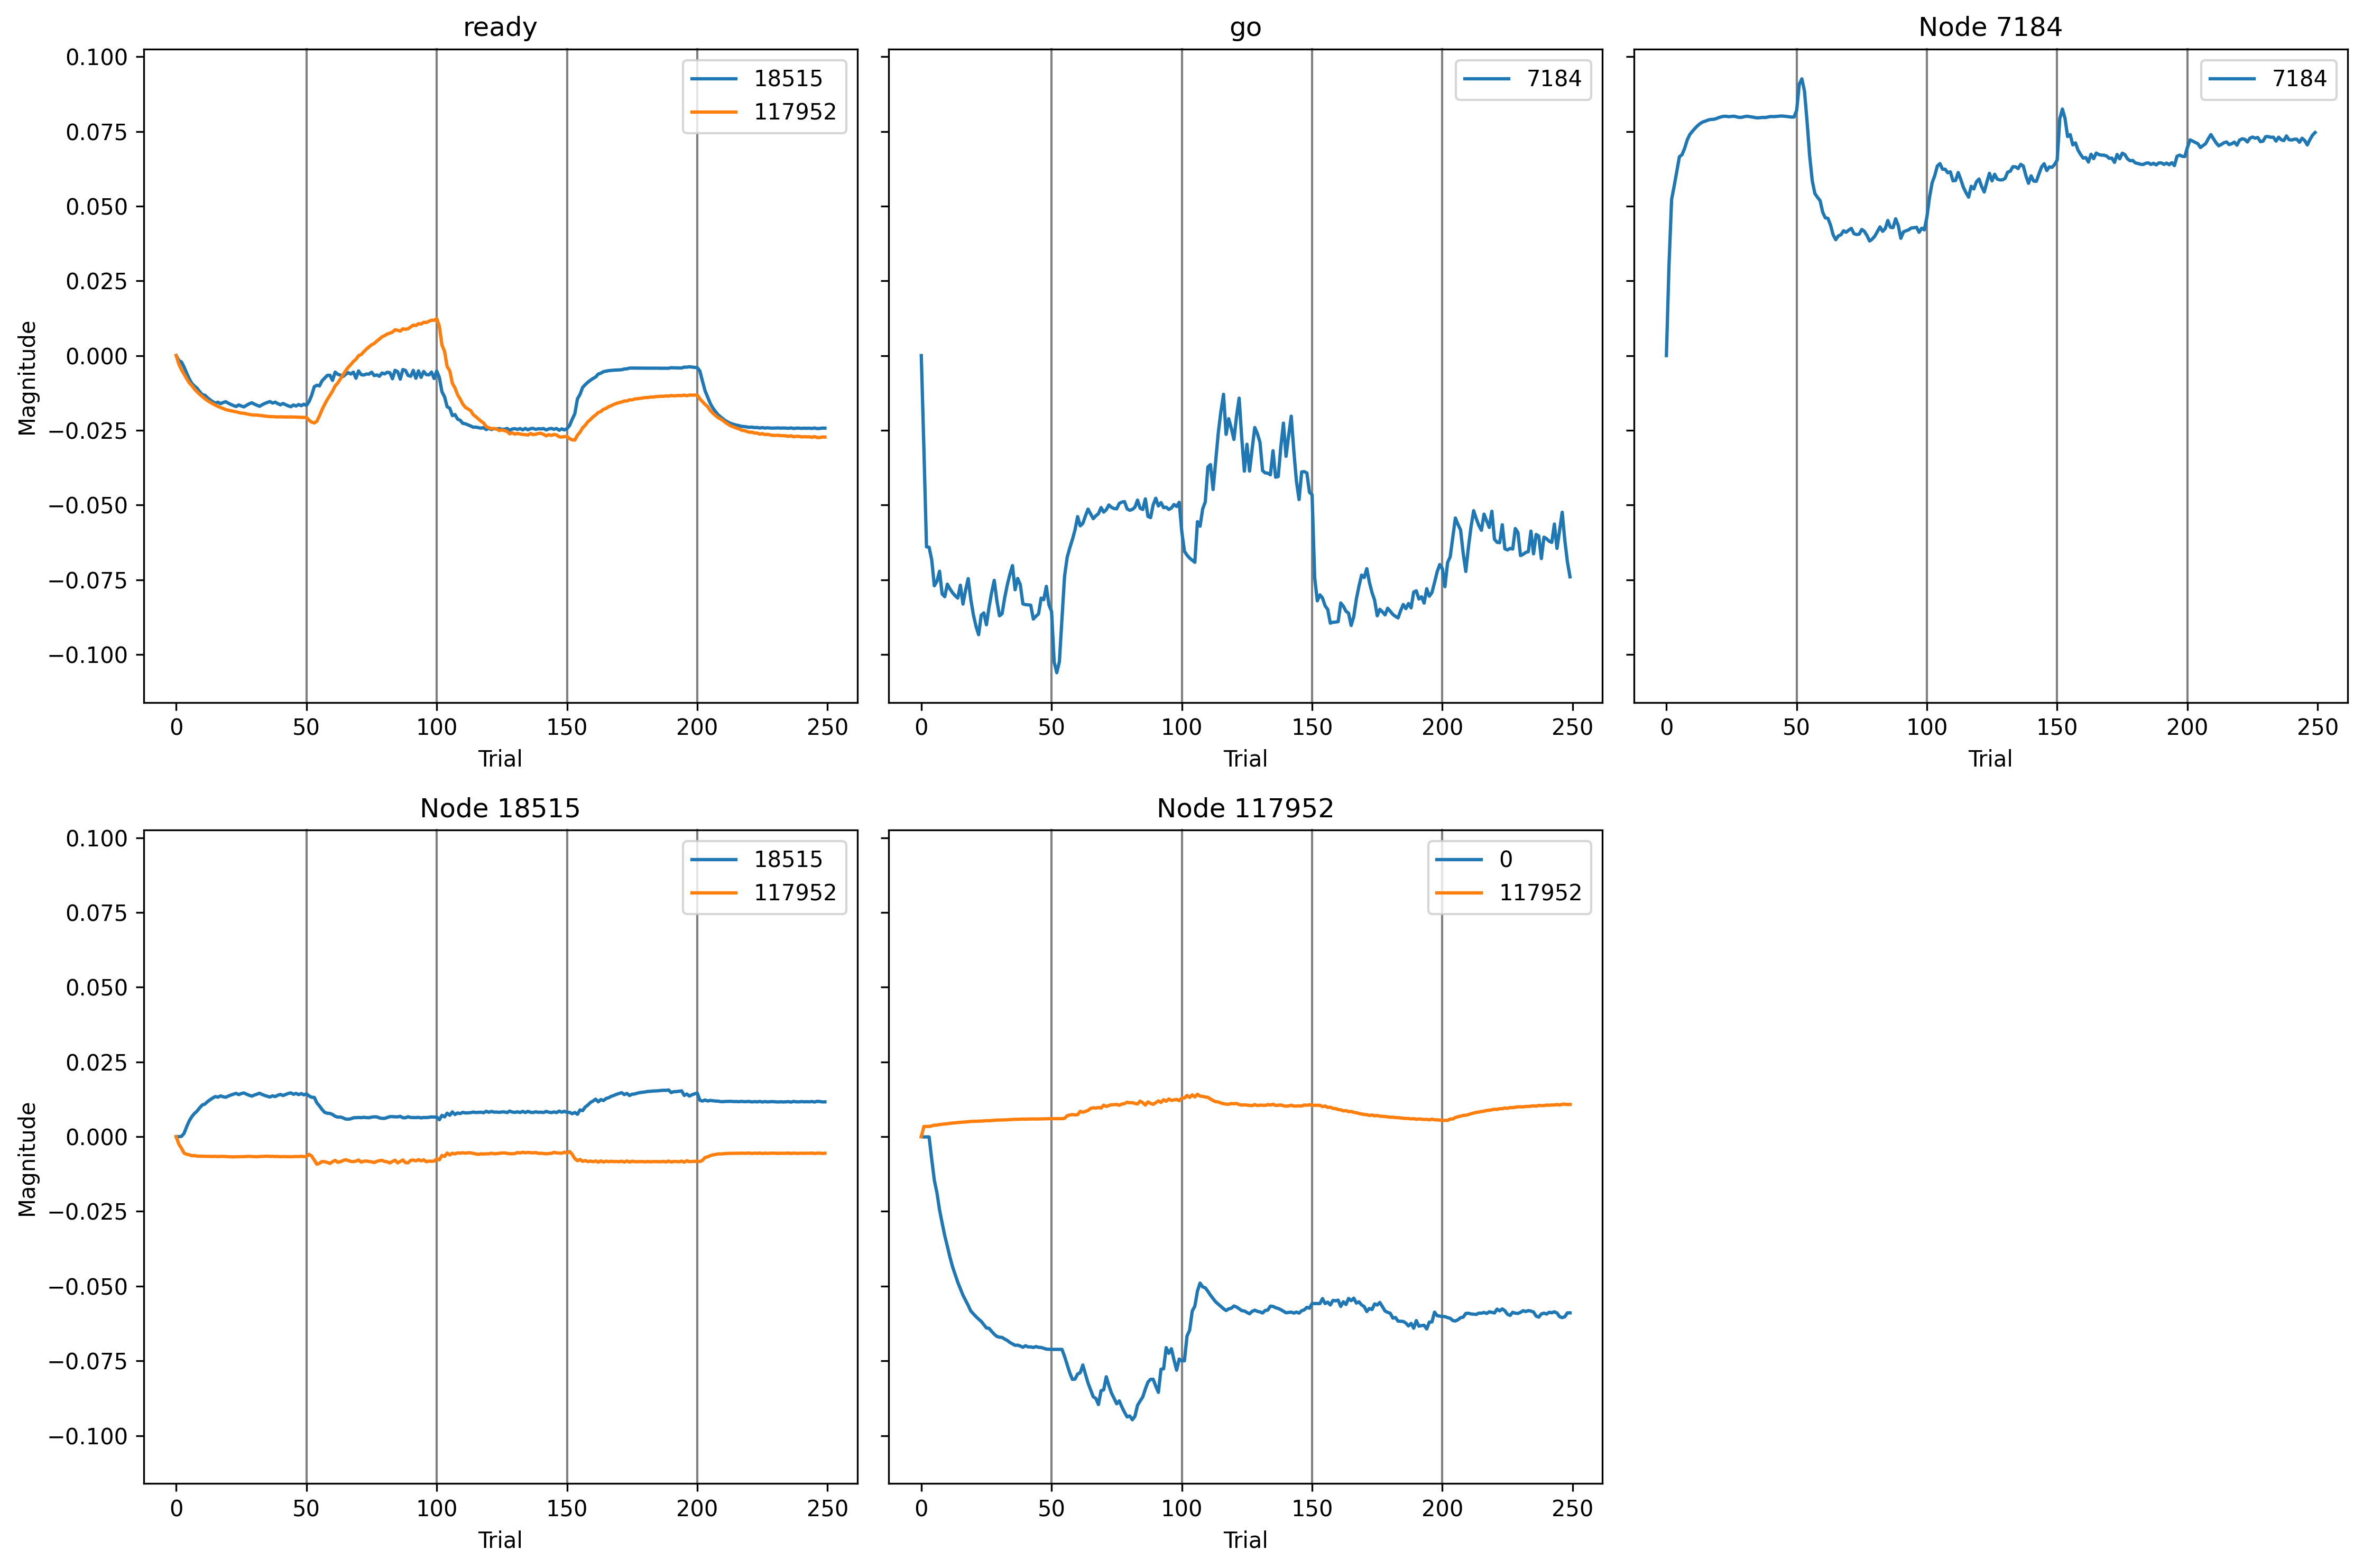

The data file committed next to this chart (first rows):
, trial, prior_node, posterior_node, weight
0, 0, 117952, 0, 0.0
1, 0, -2, 7184, 0.0
2, 0, 7184, 7184, 0.0
3, 0, -1, 18515, 0.0
4, 0, 18515, 18515, 0.0
5, 0, 117952, 117952, 0.0
6, 0, -1, 117952, 0.0
7, 0, 18515, 117952, 0.0
8, 1, 117952, 0, -8.553516977354708e-05
9, 1, -2, 7184, -0.03245
10, 1, 7184, 7184, 0.0313
11, 1, -1, 18515, -0.004116
12, 1, 18515, 18515, 0.0
13, 1, 117952, 117952, 0.01419
14, 1, -1, 117952, -0.01186
15, 1, 18515, 117952, -0.01036
16, 2, 117952, 0, -8.553516977354708e-05
17, 2, -2, 7184, -0.06646
18, 2, 7184, 7184, 0.05427
19, 2, -1, 18515, -0.005311
20, 2, 18515, 18515, 0.0002418
21, 2, 117952, 117952, 0.01419
22, 2, -1, 117952, -0.01949
23, 2, 18515, 117952, -0.01597
24, 3, 117952, 0, -8.553516977354708e-05
25, 3, -2, 7184, -0.06663
26, 3, 7184, 7184, 0.05899
27, 3, -1, 18515, -0.009564
28, 3, 18515, 18515, 0.002713
29, 3, 117952, 117952, 0.01419
30, 3, -1, 117952, -0.02553
31, 3, 18515, 117952, -0.02268
32, 4, 117952, 0, -0.008036
33, 4, -2, 7184, -0.07099
34, 4, 7184, 7184, 0.06402
35, 4, -1, 18515, -0.01473
36, 4, 18515, 18515, 0.008339
37, 4, 117952, 117952, 0.01496
38, 4, -1, 117952, -0.03193
39, 4, 18515, 117952, -0.02445
40, 5, 117952, 0, -0.01552
41, 5, -2, 7184, -0.08
42, 5, 7184, 7184, 0.06912
43, 5, -1, 18515, -0.01956
44, 5, 18515, 18515, 0.0133
45, 5, 117952, 117952, 0.01602
46, 5, -1, 117952, -0.03776
47, 5, 18515, 117952, -0.0251
48, 6, 117952, 0, -0.01997
49, 6, -2, 7184, -0.07848
50, 6, 7184, 7184, 0.06981
51, 6, -1, 18515, -0.02349
52, 6, 18515, 18515, 0.01691
53, 6, 117952, 117952, 0.016
54, 6, -1, 117952, -0.04176
55, 6, 18515, 117952, -0.02641
56, 7, 117952, 0, -0.02609
57, 7, -2, 7184, -0.07495
58, 7, 7184, 7184, 0.07202
59, 7, -1, 18515, -0.02573
... 1,940 more rows
